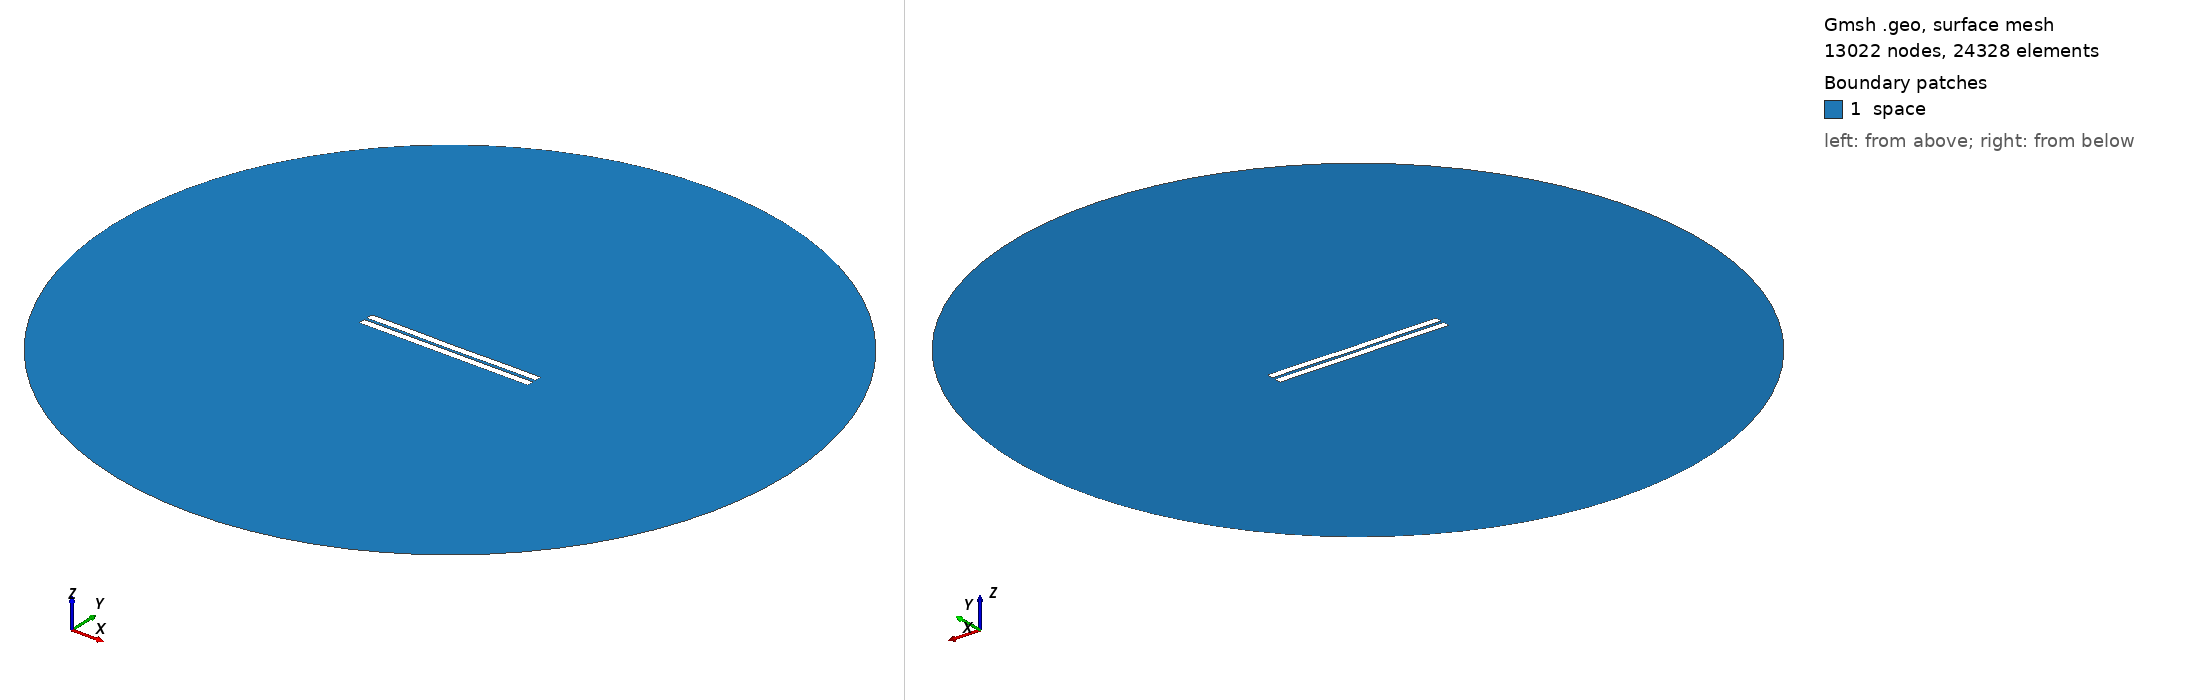

Gmsh geometry script, surface-meshed: 13022 nodes, 24328 surface elements. Boundary patches (legend numbers): 1 space. Left view from above one corner, right view from below the opposite corner. Legend entries are the model's physical surfaces. The drawing asked Gmsh for element sizes between 1% and 20% of the model's largest extent; the script's own settings can give other sizes.

=== 914.geo (drawn) ===
//---------------------------------------
// Geometry kernel
//---------------------------------------

SetFactory("OpenCASCADE");



//---------------------------------------
// Parameters of the geometry
//---------------------------------------

// Overetch of the upper plate
overetch = 0.0;

// Distance between the plates
distance = 1.75;

// Discretization over the x axis (for the deformation)
nx = 50; 

// Length of the plate
L = 100 - overetch; 

// Number of modes
n = 4; 

// 1st mode coefficient
coeff(1) = 0.0;
beta(1) = 0.596864 * 3.1415926535 / L;

// 2nd mode coefficient
coeff(2) = -0.075;
beta(2) = 1.49418 * 3.1415926535 / L;

// 3rd mode coefficient
coeff(3) = 0.0;
beta(3) = 2.50025 * 3.1415926535 / L;

// 4th mode coefficient
coeff(4) = 0.07499999999999998;
beta(4) = 3.49999 * 3.1415926535 / L;



//---------------------------------------
// Upper plate (deformed rectangle)
//---------------------------------------

// Coordiantes of the upper plate
xmin = -50;
xmax = 50 - overetch;

// Height of the upper plate
yheight = 4 - 2 * overetch;

// Indexes of the points
UpperID[] = {};
LowerID[] = {};
LeftID[] = {};
RightID[] = {};

// Point index
p = 1;

// Horizontal edges
For i In {1:nx}
    x = xmin + (i-1)*(xmax - xmin)/(nx-1);

    y_bottom = distance / 2 + overetch;
    For j In {1:n}
        C = (Cosh(beta(j)*L) + Cos(beta(j)*L)) / (Sinh(beta(j)*L) + Sin(beta(j)*L));
        y_bottom  = y_bottom + coeff(j) * (Cosh(beta(j)*(x+50)) - Cos(beta(j)*(x+50)) - C * (Sinh(beta(j)*(x+50)) - Sin(beta(j)*(x+50))));
    EndFor

    y_top = y_bottom + yheight;

    Point(p) = {x, y_top, 0, 1.0};
    UpperID[i] = p;
    p = p + 1;

    Point(p) = {x, y_bottom, 0, 1.0};
    LowerID[i] = p;
    p = p + 1;
EndFor

// Create point lists
UpperPts[] = {}; LowerPts[] = {};
For i In {1:nx}
  UpperPts[] += {UpperID[i]};
  LowerPts[] += {LowerID[i]};
EndFor

// Build splines
Spline(1) = {UpperPts[]};
Spline(2) = {LowerPts[]};
Line(3) = {LowerPts[nx-1], UpperPts[nx-1]};
Line(4) = {LowerPts[0], UpperPts[0]};

// Build the plane surface
Curve Loop(1) = {2, 3, -1, -4};
Plane Surface(1) = {1};



//---------------------------------------
// Lower plate (rectangle)
//---------------------------------------

// Vertices
Point(1001) = {-50, -1, 0, 1.0};
Point(1002) = { 50, -1, 0, 1.0};
Point(1003) = { 50,  -5, 0, 1.0};
Point(1004) = {-50,  -5, 0, 1.0};

// Edges
Line(5) = {1001, 1002};
Line(6) = {1002, 1003};
Line(7) = {1003, 1004};
Line(8) = {1004, 1001};

// Plane surface
Line Loop(2) = {5, 6, 7, 8};
Plane Surface(2) = {2}; 



//---------------------------------------
// Outer (fictious) boundary
//---------------------------------------

// Points
Point(1005) = {0, 0, 0};       // Center
Point(1006) = {200, 0, 0};     // Start point
Point(1007) = {0, 200, 0};     // 90 degrees
Point(1008) = {-200, 0, 0};    // 180 degrees
Point(1009) = {0, -200, 0};    // 270 degrees

// Circle arcs (each needs start, center, end)
Circle(9) = {1006, 1005, 1007};
Circle(10) = {1007, 1005, 1008};
Circle(11) = {1008, 1005, 1009};
Circle(12) = {1009, 1005, 1006};

// Plane surface for the entire domain
Curve Loop(3) = {9, 10, 11, 12};
Surface(3) = {3};

// Subtract the plates from the whole domain to obtain the actual domain where we want to solve the equations
BooleanDifference{ Surface{3}; Delete; }{ Surface{1}; Surface{2}; Delete; }




//---------------------------------------
// Transfinite Lines/Curves
//---------------------------------------

// Set the number of points on the boundaries
r = 7;

// Plates
Transfinite Curve {1, 2} = 50*r Using Progression 1;
Transfinite Curve {3, 4} = 2*r Using Progression 1;
Transfinite Line {5, 7} = 50*r Using Progression 1;
Transfinite Line {6, 8} = 2*r Using Progression 1;

// Outer boundary
Transfinite Line {9, 10, 11, 12} = 20 Using Progression 1;



//---------------------------------------
// Physical groups
//---------------------------------------                

// Physical curves (boundaries)
Physical Line("force_segment", 10) = {2};
Physical Line("upper_plate", 11) = {1, 3, 4};
Physical Line("lower_plate", 12) = {5, 6, 7, 8};
Physical Line("boundary", 20) = {9, 10, 11, 12};

// Physical Surfaces
Physical Surface("space", 30) = {3};



//---------------------------------------
// 6. Generate the Mesh
//---------------------------------------

// 2D mesh generation
Mesh 2;
